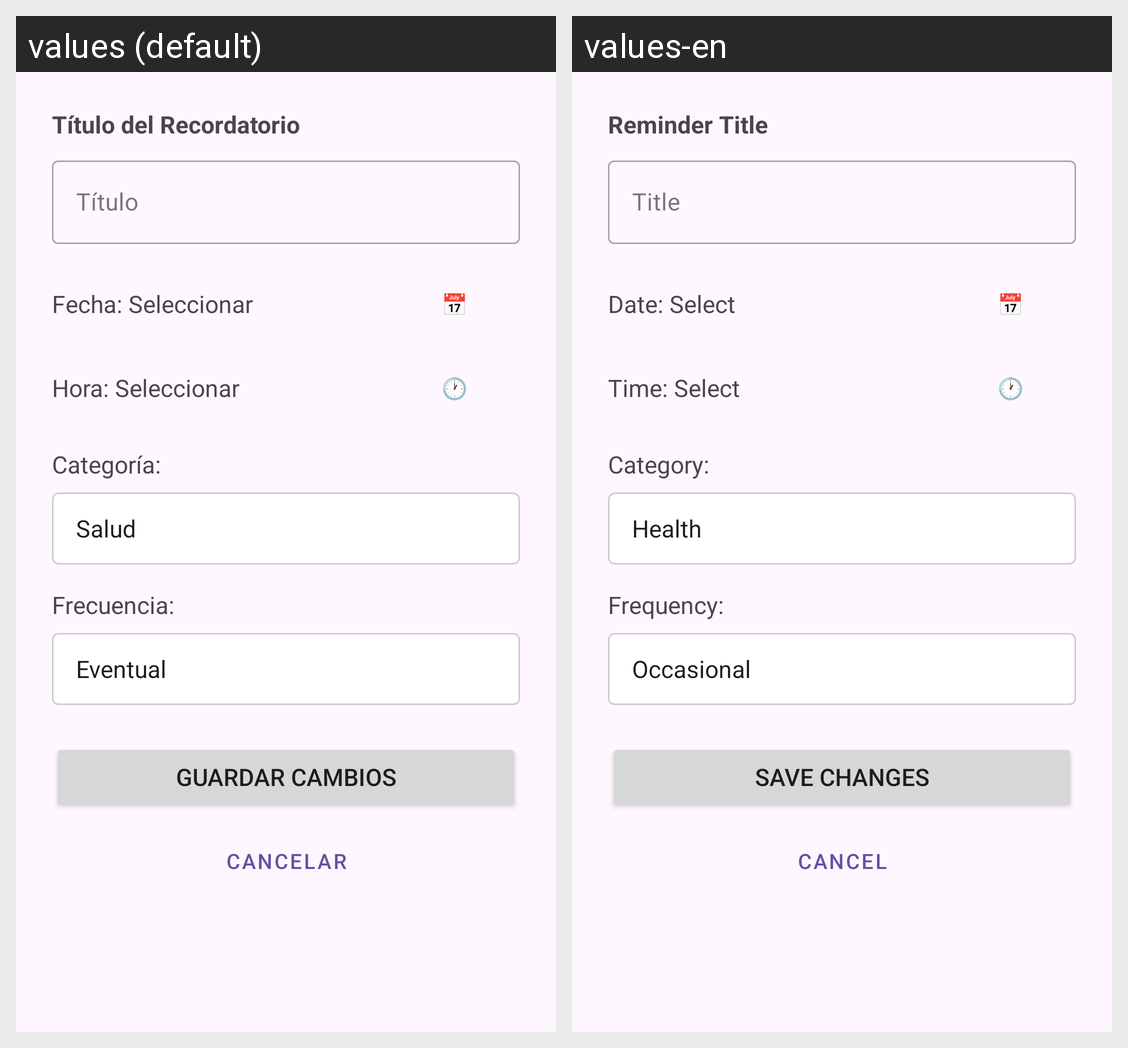

This grid shows one Android layout under two languages. Give, for every string resource on the screen, its name, the default text and each shown locale's text.
Android screen res/layout/dialog_edit_reminder.xml rendered under 2 locales, left to right: values (default), values-en. Device: Nexus 5 (rendered at 1080×1920; each locale shown at half size, 540×960, under a caption strip naming it); theme Theme.MemoLoop.
Strings drawn on this screen, with the default value and each locale's value (text and hints the layout hard-codes, and strings that could not be matched under every locale, appear in the picture but are not listed):

reminder_title_label
  values: Título del Recordatorio
  values-en: Reminder Title

reminder_title_hint_short
  values: Título
  values-en: Title

selected_date_placeholder
  values: Fecha: Seleccionar
  values-en: Date: Select

date_picker_icon
  values: 📅
  values-en: 📅

selected_time_placeholder
  values: Hora: Seleccionar
  values-en: Time: Select

time_picker_icon
  values: 🕐
  values-en: 🕐

category_label
  values: Categoría:
  values-en: Category:

frequency_label
  values: Frecuencia:
  values-en: Frequency:

save_edit_button
  values: Guardar Cambios
  values-en: Save Changes

cancel_edit_button
  values: Cancelar
  values-en: Cancel
